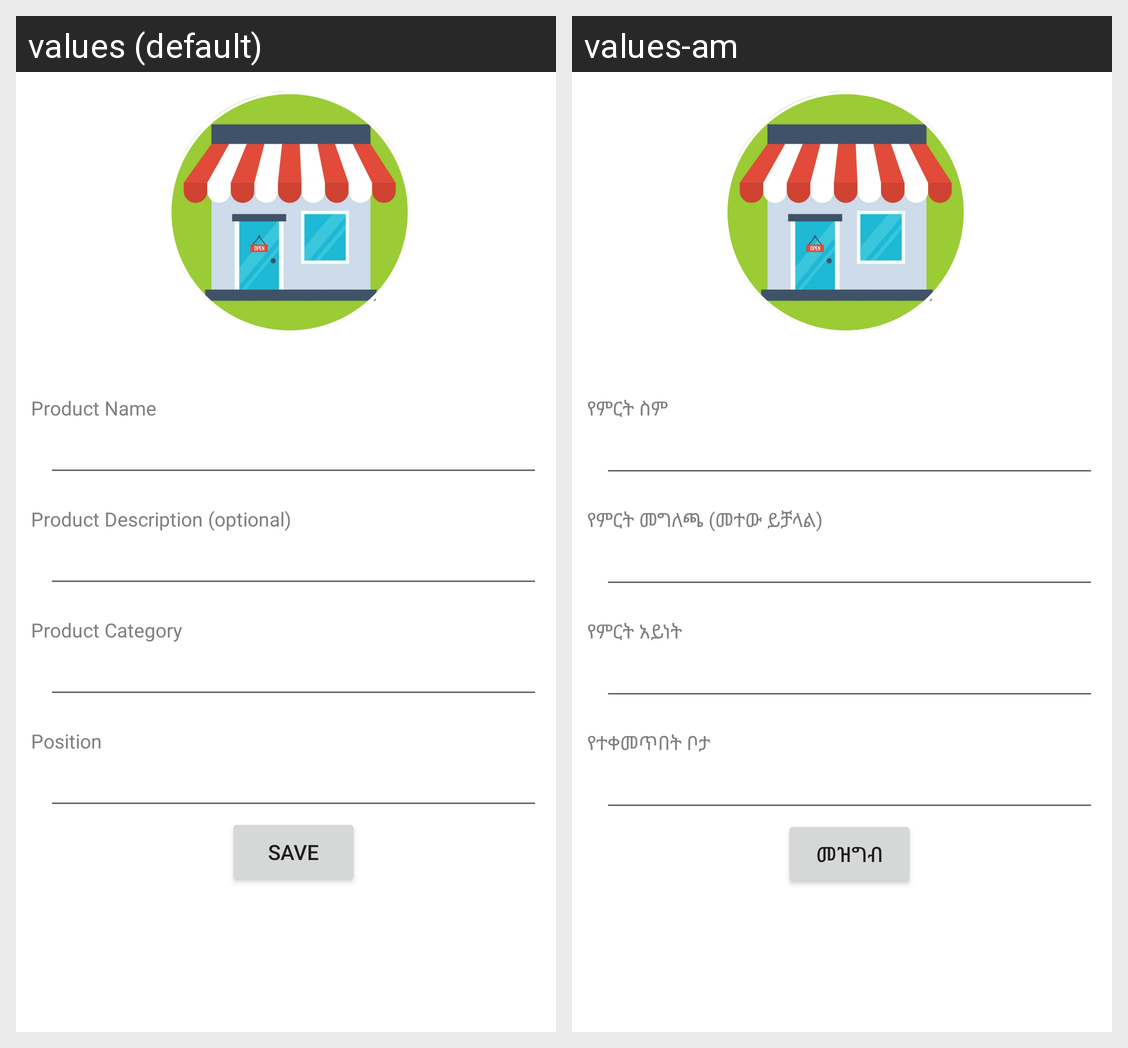

This grid shows one Android layout under two languages. Give, for every string resource on the screen, its name, the default text and each shown locale's text.
Android screen res/layout/activity_add_product.xml rendered under 2 locales, left to right: values (default), values-am. Device: Nexus 5 (rendered at 1080×1920; each locale shown at half size, 540×960, under a caption strip naming it); theme Theme.ShopAssistant.
Strings drawn on this screen, with the default value and each locale's value (text and hints the layout hard-codes, and strings that could not be matched under every locale, appear in the picture but are not listed):

product_name
  values: Product Name
  values-am: የምርት ስም

product_description_optional
  values: Product Description (optional)
  values-am: የምርት መግለጫ (መተው ይቻላል)

product_category
  values: Product Category
  values-am: የምርት አይነት

position
  values: Position
  values-am: የተቀመጥበት ቦታ

save
  values: Save
  values-am: መዝግብ
